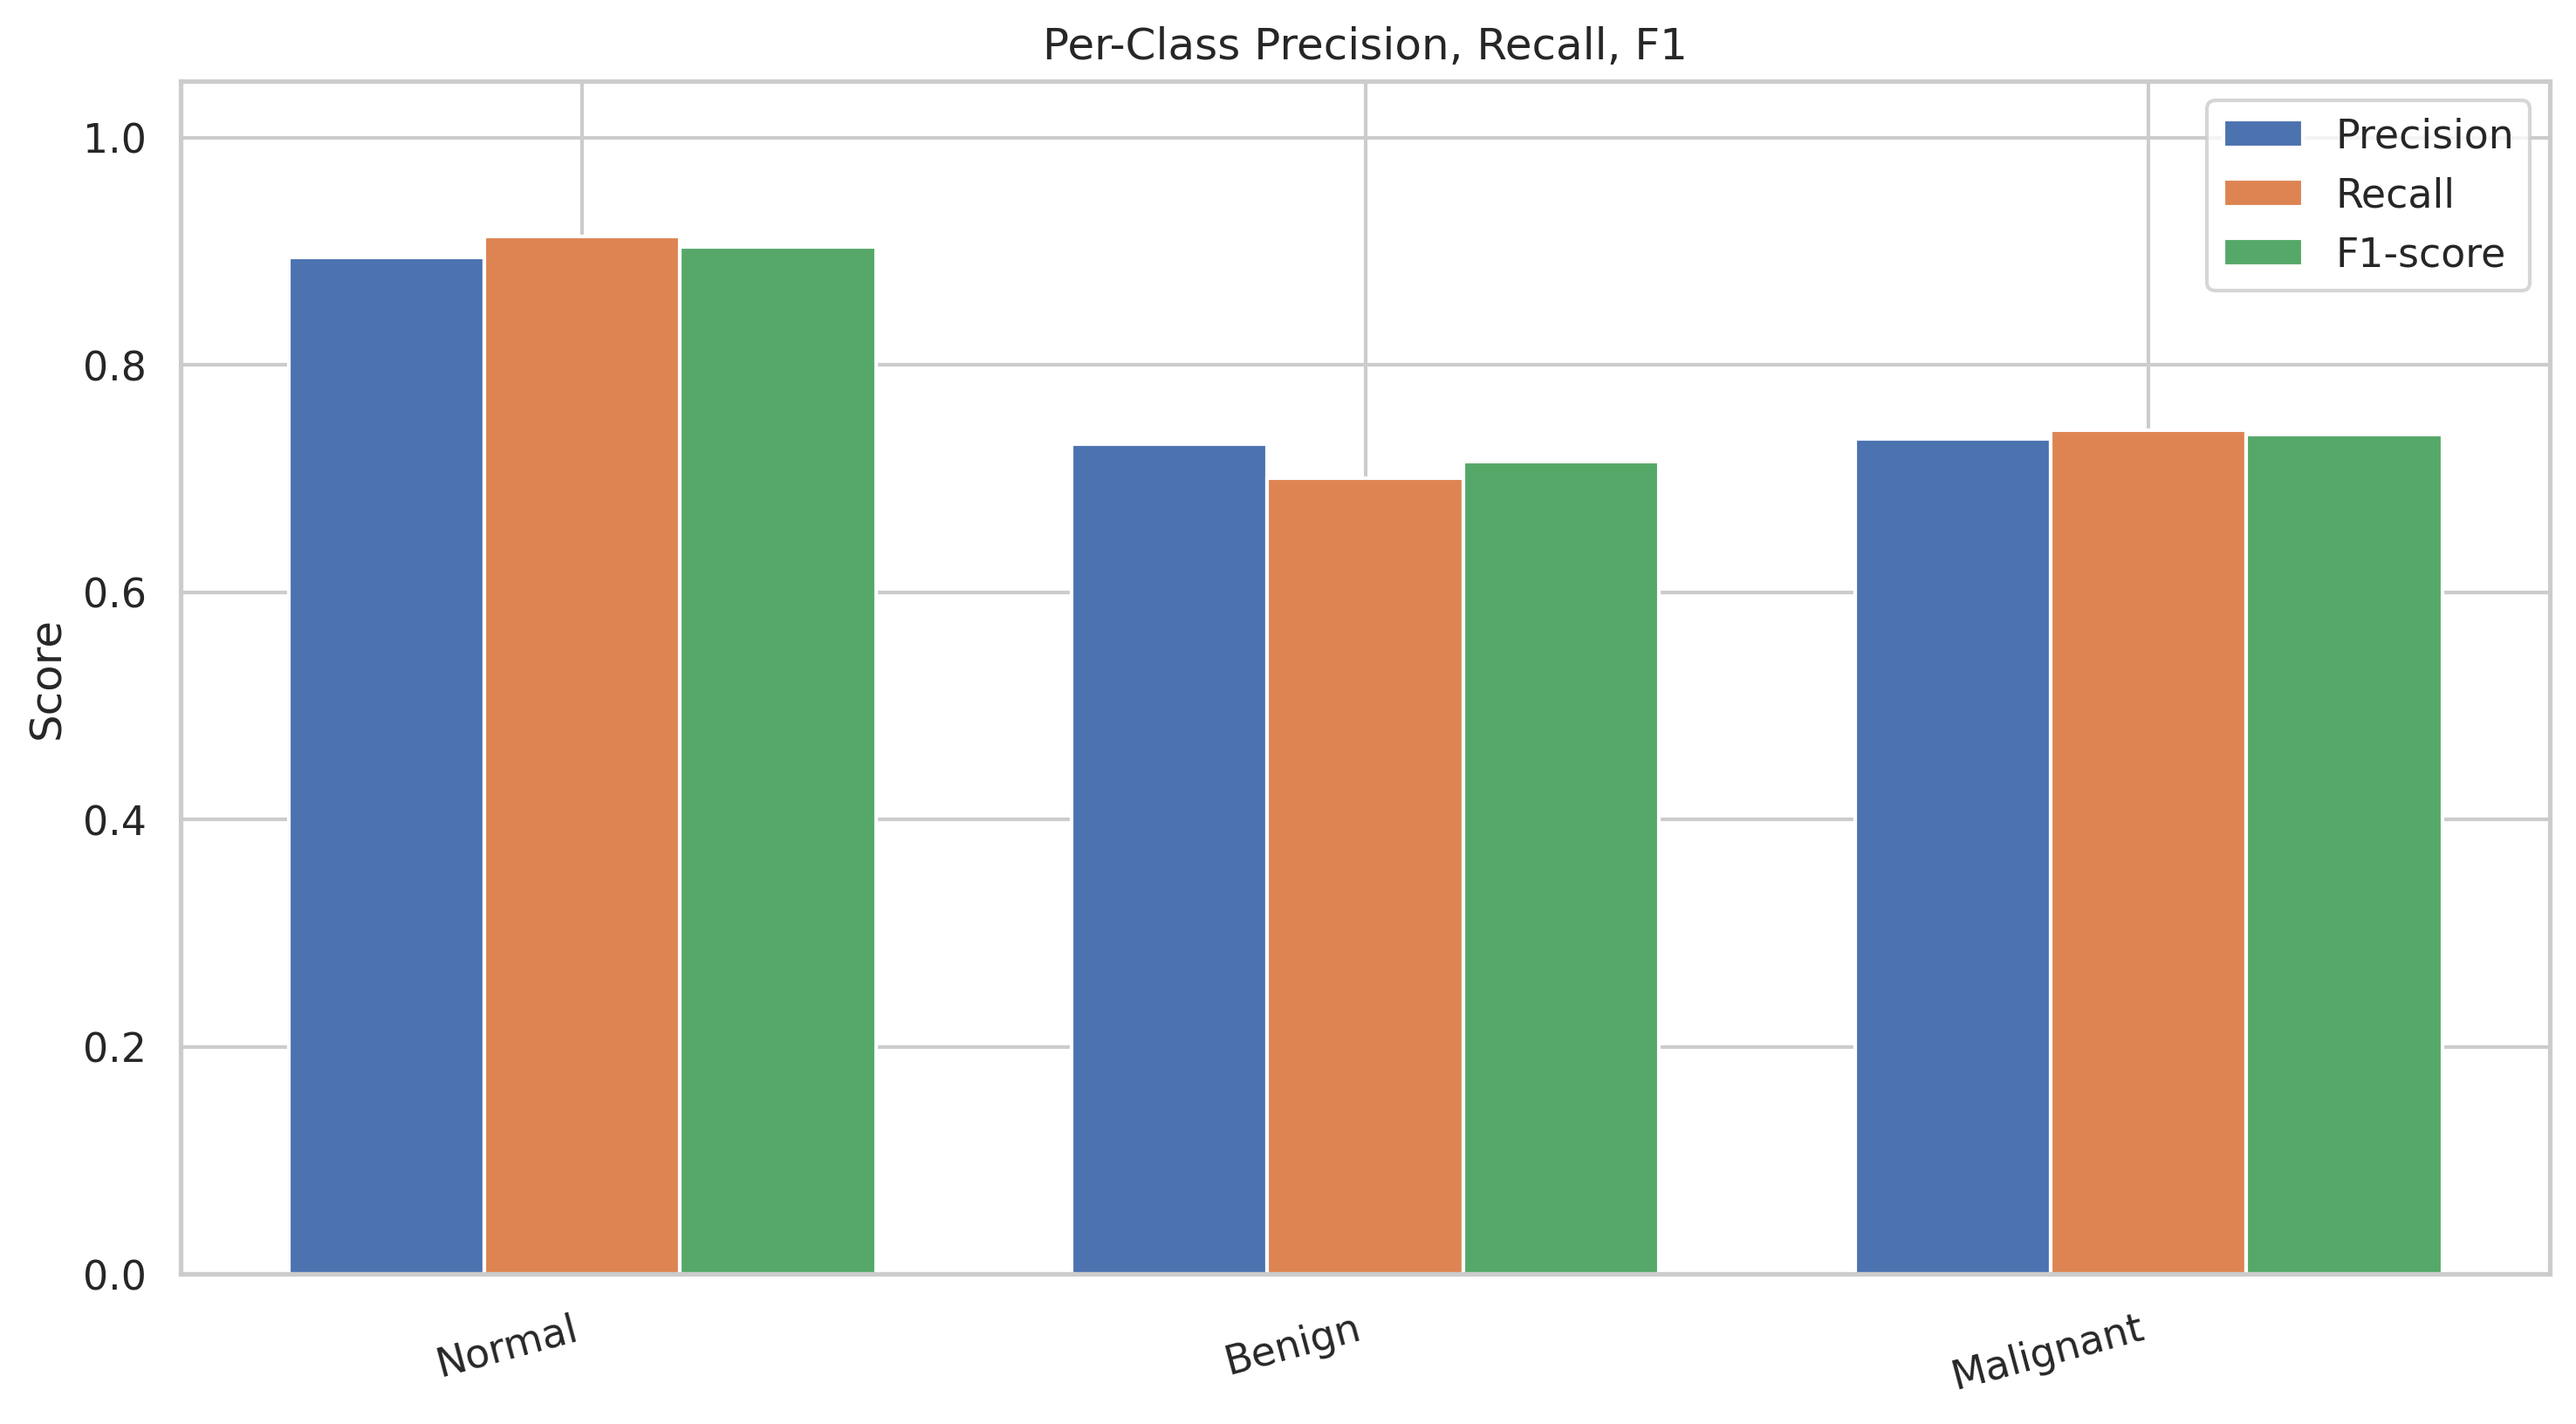

The table this chart was drawn from, first rows:
class, precision, recall, f1, support
Normal, 0.8945, 0.9128, 0.9036, 195
Benign, 0.7304, 0.7, 0.7149, 120
Malignant, 0.7347, 0.7423, 0.7385, 97
